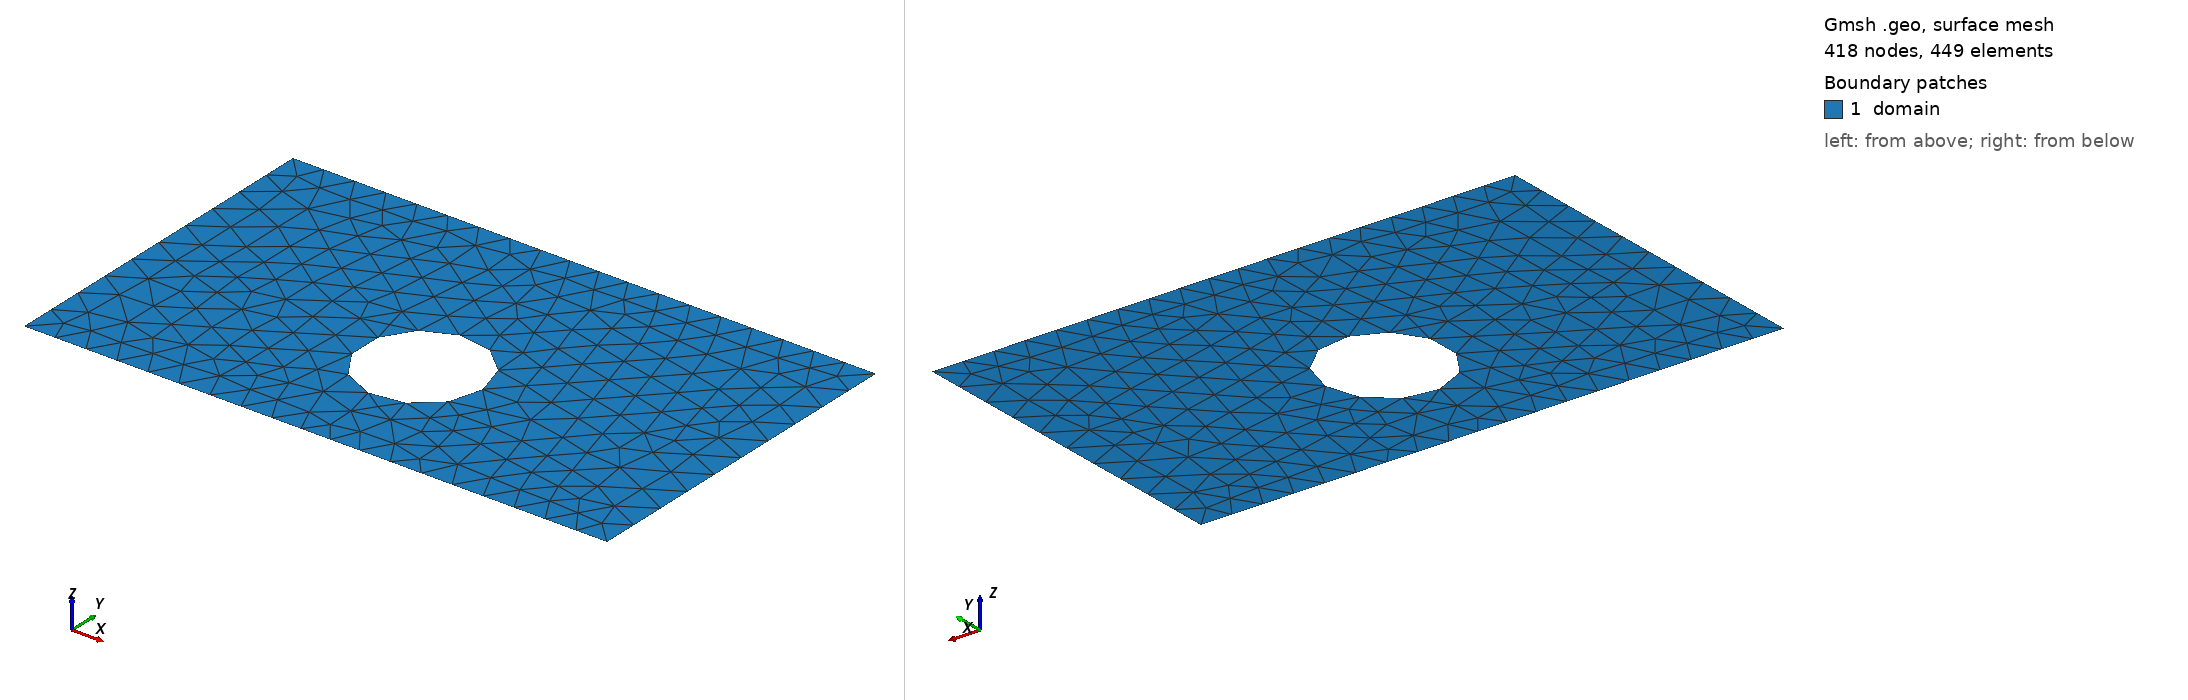

Gmsh geometry script, surface-meshed: 418 nodes, 449 surface elements. Boundary patches (legend numbers): 1 domain. Left view from above one corner, right view from below the opposite corner. Legend entries are the model's physical surfaces. The drawing asked Gmsh for element sizes between 1% and 20% of the model's largest extent; the script's own settings can give other sizes.

=== shape_13.geo (drawn) ===
SetFactory("OpenCASCADE");
lc = 0.060000;

Point(1) = {0.0000000000, -0.3000000000, 0, lc};
Point(2) = {0.4250000000, -0.3000000000, 0, lc};
Point(3) = {0.5750000000, -0.3000000000, 0, lc};
Point(4) = {1.0000000000, -0.3000000000, 0, lc};
Point(5) = {1.0000000000, 0.3000000000, 0, lc};
Point(6) = {0.5750000000, 0.3000000000, 0, lc};
Point(7) = {0.4250000000, 0.3000000000, 0, lc};
Point(8) = {0.0000000000, 0.3000000000, 0, lc};
Line(1) = {1, 2};
Line(2) = {2, 3};
Line(3) = {3, 4};
Line(4) = {4, 5};
Line(5) = {5, 6};
Line(6) = {6, 7};
Line(7) = {7, 8};
Line(8) = {8, 1};
Curve Loop(1) = {1, 2, 3, 4, 5, 6, 7, 8};
Point(9) = {0.6029580836, -0.0611805210, 0, lc};
Point(10) = {0.6028787067, -0.0571384056, 0, lc};
Point(11) = {0.6026406982, -0.0531025229, 0, lc};
Point(12) = {0.6022444252, -0.0490790958, 0, lc};
Point(13) = {0.6016904987, -0.0450743283, 0, lc};
Point(14) = {0.6009797729, -0.0410943953, 0, lc};
Point(15) = {0.6001133436, -0.0371454337, 0, lc};
Point(16) = {0.5990925467, -0.0332335325, 0, lc};
Point(17) = {0.5979189563, -0.0293647235, 0, lc};
Point(18) = {0.5965943820, -0.0255449721, 0, lc};
Point(19) = {0.5951208661, -0.0217801682, 0, lc};
Point(20) = {0.5935006808, -0.0180761167, 0, lc};
Point(21) = {0.5917363242, -0.0144385292, 0, lc};
Point(22) = {0.5898305168, -0.0108730144, 0, lc};
Point(23) = {0.5877861973, -0.0073850701, 0, lc};
Point(24) = {0.5856065179, -0.0039800745, 0, lc};
Point(25) = {0.5832948393, -0.0006632779, 0, lc};
Point(26) = {0.5808547262, 0.0025602056, 0, lc};
Point(27) = {0.5782899410, 0.0056854055, 0, lc};
Point(28) = {0.5756044383, 0.0087075029, 0, lc};
Point(29) = {0.5728023591, 0.0116218381, 0, lc};
Point(30) = {0.5698880239, 0.0144239173, 0, lc};
Point(31) = {0.5668659265, 0.0171094200, 0, lc};
Point(32) = {0.5637407266, 0.0196742052, 0, lc};
Point(33) = {0.5605172431, 0.0221143183, 0, lc};
Point(34) = {0.5572004465, 0.0244259969, 0, lc};
Point(35) = {0.5537954509, 0.0266056763, 0, lc};
Point(36) = {0.5503075066, 0.0286499958, 0, lc};
Point(37) = {0.5467419918, 0.0305558032, 0, lc};
Point(38) = {0.5431044043, 0.0323201598, 0, lc};
Point(39) = {0.5394003528, 0.0339403451, 0, lc};
Point(40) = {0.5356355489, 0.0354138610, 0, lc};
Point(41) = {0.5318157975, 0.0367384353, 0, lc};
Point(42) = {0.5279469885, 0.0379120257, 0, lc};
Point(43) = {0.5240350873, 0.0389328226, 0, lc};
Point(44) = {0.5200861257, 0.0397992519, 0, lc};
Point(45) = {0.5161061927, 0.0405099777, 0, lc};
Point(46) = {0.5121014252, 0.0410639042, 0, lc};
Point(47) = {0.5080779981, 0.0414601772, 0, lc};
Point(48) = {0.5040421154, 0.0416981857, 0, lc};
Point(49) = {0.5000000000, 0.0417775626, 0, lc};
Point(50) = {0.4959578846, 0.0416981857, 0, lc};
Point(51) = {0.4919220019, 0.0414601772, 0, lc};
Point(52) = {0.4878985748, 0.0410639042, 0, lc};
Point(53) = {0.4838938073, 0.0405099777, 0, lc};
Point(54) = {0.4799138743, 0.0397992519, 0, lc};
Point(55) = {0.4759649127, 0.0389328226, 0, lc};
Point(56) = {0.4720530115, 0.0379120257, 0, lc};
Point(57) = {0.4681842025, 0.0367384353, 0, lc};
Point(58) = {0.4643644511, 0.0354138610, 0, lc};
Point(59) = {0.4605996472, 0.0339403451, 0, lc};
Point(60) = {0.4568955957, 0.0323201598, 0, lc};
Point(61) = {0.4532580082, 0.0305558032, 0, lc};
Point(62) = {0.4496924934, 0.0286499958, 0, lc};
Point(63) = {0.4462045491, 0.0266056763, 0, lc};
Point(64) = {0.4427995535, 0.0244259969, 0, lc};
Point(65) = {0.4394827569, 0.0221143183, 0, lc};
Point(66) = {0.4362592734, 0.0196742052, 0, lc};
Point(67) = {0.4331340735, 0.0171094200, 0, lc};
Point(68) = {0.4301119761, 0.0144239173, 0, lc};
Point(69) = {0.4271976409, 0.0116218381, 0, lc};
Point(70) = {0.4243955617, 0.0087075029, 0, lc};
Point(71) = {0.4217100590, 0.0056854055, 0, lc};
Point(72) = {0.4191452738, 0.0025602056, 0, lc};
Point(73) = {0.4167051607, -0.0006632779, 0, lc};
Point(74) = {0.4143934821, -0.0039800745, 0, lc};
Point(75) = {0.4122138027, -0.0073850701, 0, lc};
Point(76) = {0.4101694832, -0.0108730144, 0, lc};
Point(77) = {0.4082636758, -0.0144385292, 0, lc};
Point(78) = {0.4064993192, -0.0180761167, 0, lc};
Point(79) = {0.4048791339, -0.0217801682, 0, lc};
Point(80) = {0.4034056180, -0.0255449721, 0, lc};
Point(81) = {0.4020810437, -0.0293647235, 0, lc};
Point(82) = {0.4009074533, -0.0332335325, 0, lc};
Point(83) = {0.3998866564, -0.0371454337, 0, lc};
Point(84) = {0.3990202271, -0.0410943953, 0, lc};
Point(85) = {0.3983095013, -0.0450743283, 0, lc};
Point(86) = {0.3977555748, -0.0490790958, 0, lc};
Point(87) = {0.3973593018, -0.0531025229, 0, lc};
Point(88) = {0.3971212933, -0.0571384056, 0, lc};
Point(89) = {0.3970419164, -0.0611805210, 0, lc};
Point(90) = {0.3971212933, -0.0652226364, 0, lc};
Point(91) = {0.3973593018, -0.0692585191, 0, lc};
Point(92) = {0.3977555748, -0.0732819462, 0, lc};
Point(93) = {0.3983095013, -0.0772867137, 0, lc};
Point(94) = {0.3990202271, -0.0812666467, 0, lc};
Point(95) = {0.3998866564, -0.0852156083, 0, lc};
Point(96) = {0.4009074533, -0.0891275095, 0, lc};
Point(97) = {0.4020810437, -0.0929963185, 0, lc};
Point(98) = {0.4034056180, -0.0968160699, 0, lc};
Point(99) = {0.4048791339, -0.1005808738, 0, lc};
Point(100) = {0.4064993192, -0.1042849253, 0, lc};
Point(101) = {0.4082636758, -0.1079225128, 0, lc};
Point(102) = {0.4101694832, -0.1114880276, 0, lc};
Point(103) = {0.4122138027, -0.1149759719, 0, lc};
Point(104) = {0.4143934821, -0.1183809675, 0, lc};
Point(105) = {0.4167051607, -0.1216977641, 0, lc};
Point(106) = {0.4191452738, -0.1249212476, 0, lc};
Point(107) = {0.4217100590, -0.1280464475, 0, lc};
Point(108) = {0.4243955617, -0.1310685449, 0, lc};
Point(109) = {0.4271976409, -0.1339828801, 0, lc};
Point(110) = {0.4301119761, -0.1367849593, 0, lc};
Point(111) = {0.4331340735, -0.1394704620, 0, lc};
Point(112) = {0.4362592734, -0.1420352472, 0, lc};
Point(113) = {0.4394827569, -0.1444753603, 0, lc};
Point(114) = {0.4427995535, -0.1467870389, 0, lc};
Point(115) = {0.4462045491, -0.1489667183, 0, lc};
Point(116) = {0.4496924934, -0.1510110378, 0, lc};
Point(117) = {0.4532580082, -0.1529168452, 0, lc};
Point(118) = {0.4568955957, -0.1546812018, 0, lc};
Point(119) = {0.4605996472, -0.1563013871, 0, lc};
Point(120) = {0.4643644511, -0.1577749030, 0, lc};
Point(121) = {0.4681842025, -0.1590994773, 0, lc};
Point(122) = {0.4720530115, -0.1602730677, 0, lc};
Point(123) = {0.4759649127, -0.1612938646, 0, lc};
Point(124) = {0.4799138743, -0.1621602939, 0, lc};
Point(125) = {0.4838938073, -0.1628710197, 0, lc};
Point(126) = {0.4878985748, -0.1634249462, 0, lc};
Point(127) = {0.4919220019, -0.1638212192, 0, lc};
Point(128) = {0.4959578846, -0.1640592277, 0, lc};
Point(129) = {0.5000000000, -0.1641386046, 0, lc};
Point(130) = {0.5040421154, -0.1640592277, 0, lc};
Point(131) = {0.5080779981, -0.1638212192, 0, lc};
Point(132) = {0.5121014252, -0.1634249462, 0, lc};
Point(133) = {0.5161061927, -0.1628710197, 0, lc};
Point(134) = {0.5200861257, -0.1621602939, 0, lc};
Point(135) = {0.5240350873, -0.1612938646, 0, lc};
Point(136) = {0.5279469885, -0.1602730677, 0, lc};
Point(137) = {0.5318157975, -0.1590994773, 0, lc};
Point(138) = {0.5356355489, -0.1577749030, 0, lc};
Point(139) = {0.5394003528, -0.1563013871, 0, lc};
Point(140) = {0.5431044043, -0.1546812018, 0, lc};
Point(141) = {0.5467419918, -0.1529168452, 0, lc};
Point(142) = {0.5503075066, -0.1510110378, 0, lc};
Point(143) = {0.5537954509, -0.1489667183, 0, lc};
Point(144) = {0.5572004465, -0.1467870389, 0, lc};
Point(145) = {0.5605172431, -0.1444753603, 0, lc};
Point(146) = {0.5637407266, -0.1420352472, 0, lc};
Point(147) = {0.5668659265, -0.1394704620, 0, lc};
Point(148) = {0.5698880239, -0.1367849593, 0, lc};
Point(149) = {0.5728023591, -0.1339828801, 0, lc};
Point(150) = {0.5756044383, -0.1310685449, 0, lc};
Point(151) = {0.5782899410, -0.1280464475, 0, lc};
Point(152) = {0.5808547262, -0.1249212476, 0, lc};
Point(153) = {0.5832948393, -0.1216977641, 0, lc};
Point(154) = {0.5856065179, -0.1183809675, 0, lc};
Point(155) = {0.5877861973, -0.1149759719, 0, lc};
Point(156) = {0.5898305168, -0.1114880276, 0, lc};
Point(157) = {0.5917363242, -0.1079225128, 0, lc};
Point(158) = {0.5935006808, -0.1042849253, 0, lc};
Point(159) = {0.5951208661, -0.1005808738, 0, lc};
Point(160) = {0.5965943820, -0.0968160699, 0, lc};
Point(161) = {0.5979189563, -0.0929963185, 0, lc};
Point(162) = {0.5990925467, -0.0891275095, 0, lc};
Point(163) = {0.6001133436, -0.0852156083, 0, lc};
Point(164) = {0.6009797729, -0.0812666467, 0, lc};
Point(165) = {0.6016904987, -0.0772867137, 0, lc};
Point(166) = {0.6022444252, -0.0732819462, 0, lc};
Point(167) = {0.6026406982, -0.0692585191, 0, lc};
Point(168) = {0.6028787067, -0.0652226364, 0, lc};
Spline(9) = {9, 10, 11, 12, 13, 14, 15, 16, 17, 18, 19, 20, 21, 22, 23, 24, 25, 26, 27, 28, 29, 30, 31, 32, 33, 34, 35, 36, 37, 38, 39, 40, 41, 42, 43, 44, 45, 46, 47, 48, 49, 50, 51, 52, 53, 54, 55, 56, 57, 58, 59, 60, 61, 62, 63, 64, 65, 66, 67, 68, 69, 70, 71, 72, 73, 74, 75, 76, 77, 78, 79, 80, 81, 82, 83, 84, 85, 86, 87, 88, 89, 90, 91, 92, 93, 94, 95, 96, 97, 98, 99, 100, 101, 102, 103, 104, 105, 106, 107, 108, 109, 110, 111, 112, 113, 114, 115, 116, 117, 118, 119, 120, 121, 122, 123, 124, 125, 126, 127, 128, 129, 130, 131, 132, 133, 134, 135, 136, 137, 138, 139, 140, 141, 142, 143, 144, 145, 146, 147, 148, 149, 150, 151, 152, 153, 154, 155, 156, 157, 158, 159, 160, 161, 162, 163, 164, 165, 166, 167, 168, 9};
Curve Loop(2) = {9};
Plane Surface(1) = {1, 2};

Physical Surface("domain")          = {1};
Physical Curve("contact_source")   = {8};
Physical Curve("contact_drain")    = {4};
Physical Curve("probe_A")          = {6};
Physical Curve("probe_B")          = {2};
Physical Curve("walls")            = {1, 3, 5, 7, 9};
